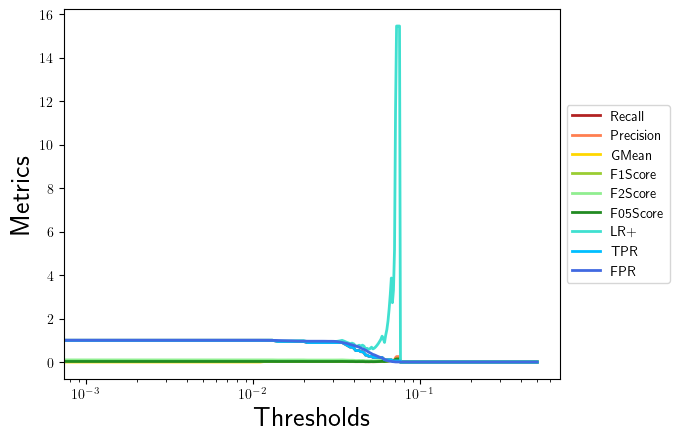

Source data for this figure (header and first rows):
, 0.0, 0.001, 0.002, 0.003, 0.004, 0.005, 0.006, 0.007, 0.008, 0.009, 0.01, 0.011, 0.012, 0.013, 0.014, 0.015, 0.016, 0.017, 0.018, 0.019, 0.02, 0.021, 0.022
Recall, 1.0, 1.0, 1.0, 1.0, 1.0, 1.0, 1.0, 1.0, 1.0, 1.0, 1.0, 1.0, 1.0, 1.0, 0.9474, 0.9474, 0.9474, 0.9474, 0.9474, 0.9474, 0.9474, 0.8947, 0.8947
Precision, 0.02111, 0.02111, 0.02111, 0.02111, 0.02111, 0.02111, 0.02111, 0.02111, 0.02111, 0.02111, 0.02111, 0.02111, 0.02116, 0.02121, 0.0202, 0.02034, 0.02043, 0.02052, 0.02067, 0.02074, 0.02079, 0.01974, 0.01977
GMean, 0.0, 0.0, 0.0, 0.0, 0.0, 0.0, 0.0, 0.0, 0.0, 0.0, 0.0, 0.0, 0.03373, 0.03377, 0.03294, 0.03306, 0.03313, 0.03321, 0.03333, 0.03338, 0.03342, 0.03256, 0.03258
F1Score, 0.04135, 0.04135, 0.04135, 0.04135, 0.04135, 0.04135, 0.04135, 0.04135, 0.04135, 0.04135, 0.04135, 0.04135, 0.04144, 0.04153, 0.03956, 0.03982, 0.04, 0.04018, 0.04045, 0.04059, 0.04068, 0.03864, 0.03868
F2Score, 0.09734, 0.09734, 0.09734, 0.09734, 0.09734, 0.09734, 0.09734, 0.09734, 0.09734, 0.09734, 0.09734, 0.09734, 0.09754, 0.09774, 0.09307, 0.09365, 0.09404, 0.09444, 0.09504, 0.09534, 0.09554, 0.09072, 0.09081
F05Score, 0.02625, 0.02625, 0.02625, 0.02625, 0.02625, 0.02625, 0.02625, 0.02625, 0.02625, 0.02625, 0.02625, 0.02625, 0.02631, 0.02637, 0.02512, 0.02529, 0.0254, 0.02552, 0.02569, 0.02578, 0.02584, 0.02455, 0.02457
LR+, 1.0, 1.0, 1.0, 1.0, 1.0, 1.0, 1.0, 1.0, 1.0, 1.0, 1.0, 1.0, 1.002, 1.005, 0.956, 0.9627, 0.9671, 0.9716, 0.9785, 0.9819, 0.9842, 0.934, 0.9351
TPR, 1.0, 1.0, 1.0, 1.0, 1.0, 1.0, 1.0, 1.0, 1.0, 1.0, 1.0, 1.0, 1.0, 1.0, 0.9474, 0.9474, 0.9474, 0.9474, 0.9474, 0.9474, 0.9474, 0.8947, 0.8947
FPR, 1.0, 1.0, 1.0, 1.0, 1.0, 1.0, 1.0, 1.0, 1.0, 1.0, 1.0, 1.0, 0.9977, 0.9955, 0.9909, 0.9841, 0.9796, 0.975, 0.9682, 0.9648, 0.9625, 0.958, 0.9569
